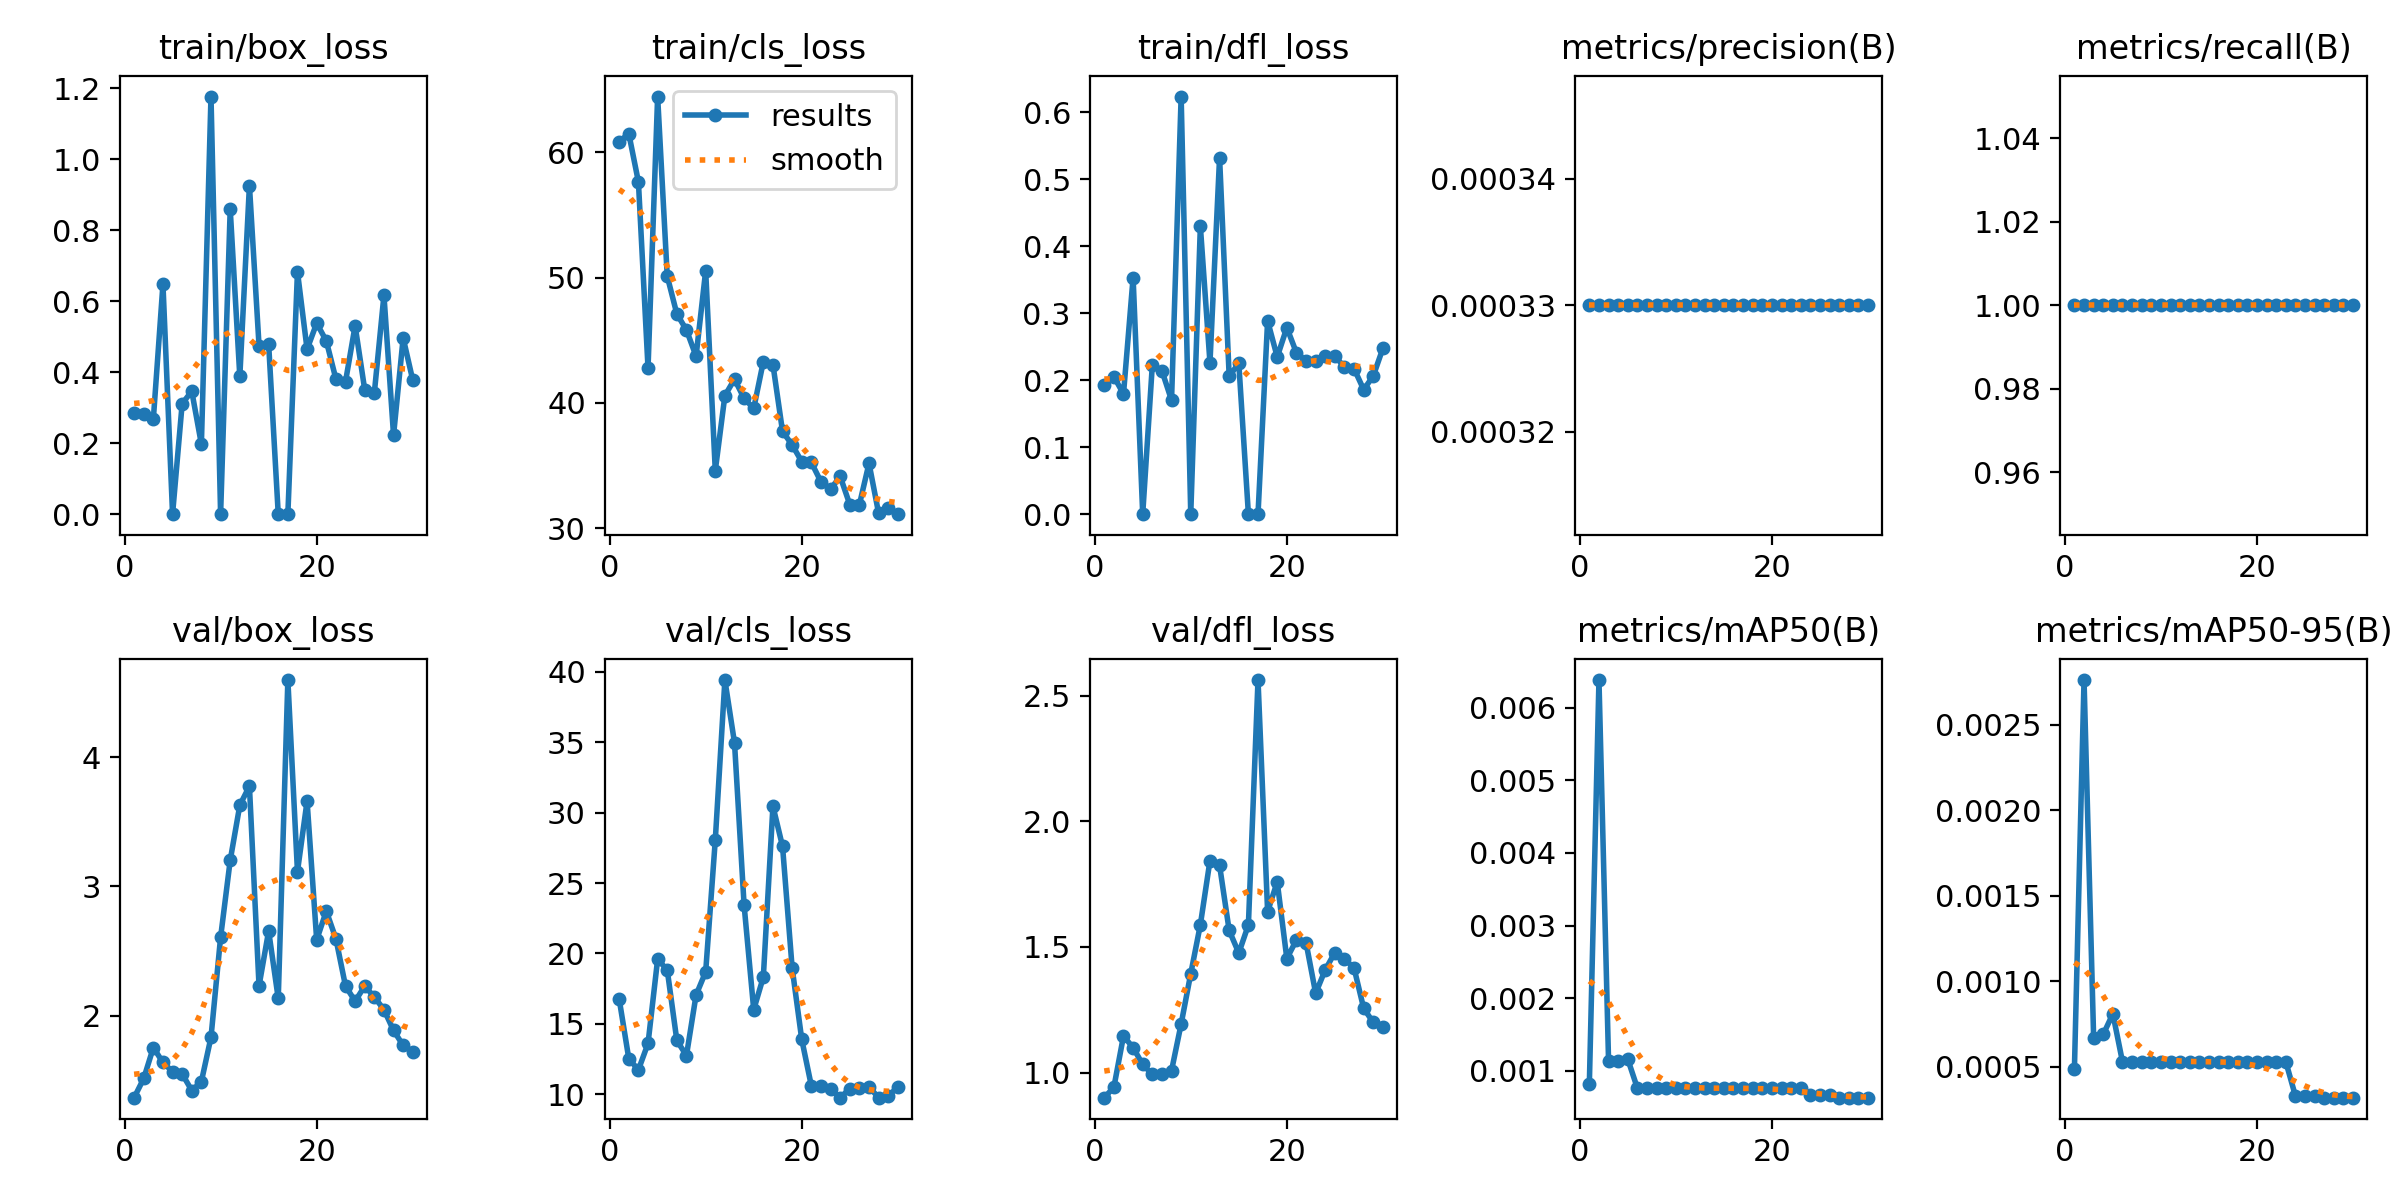

Values plotted in this chart, from the file beside it:
epoch, train/box_loss, train/cls_loss, train/dfl_loss, metrics/precision(B), metrics/recall(B), metrics/mAP50(B), metrics/mAP50-95(B), val/box_loss, val/cls_loss, val/dfl_loss, lr/pg0, lr/pg1, lr/pg2
1, 0.2856, 60.84, 0.1923, 0.00033, 1, 0.00082, 0.00049, 1.366, 16.75, 0.9001, 8e-05, 8e-05, 8e-05
2, 0.2829, 61.47, 0.2054, 0.00033, 1, 0.00638, 0.00276, 1.515, 12.52, 0.9417, 0.0001741, 0.0001741, 0.0001741
3, 0.268, 57.63, 0.1795, 0.00033, 1, 0.00113, 0.00067, 1.754, 11.73, 1.146, 0.0002615, 0.0002615, 0.0002615
4, 0.6483, 42.78, 0.3533, 0.00033, 1, 0.00114, 0.00069, 1.639, 13.61, 1.099, 0.0003424, 0.0003424, 0.0003424
5, 0, 64.43, 0, 0.00033, 1, 0.00116, 0.00081, 1.568, 19.59, 1.032, 0.0004166, 0.0004166, 0.0004166
6, 0.3114, 50.11, 0.2226, 0.00033, 1, 0.00076, 0.00053, 1.55, 18.82, 0.9924, 0.0004843, 0.0004843, 0.0004843
7, 0.3466, 47.1, 0.2142, 0.00033, 1, 0.00076, 0.00053, 1.422, 13.82, 0.9926, 0.0005454, 0.0005454, 0.0005454
8, 0.1972, 45.82, 0.1702, 0.00033, 1, 0.00076, 0.00053, 1.491, 12.75, 1.008, 0.0005998, 0.0005998, 0.0005998
9, 1.177, 43.73, 0.6236, 0.00033, 1, 0.00076, 0.00053, 1.833, 17.05, 1.194, 0.0006477, 0.0006477, 0.0006477
10, 0, 50.54, 0, 0.00033, 1, 0.00076, 0.00053, 2.607, 18.69, 1.394, 0.0006889, 0.0006889, 0.0006889
11, 0.8596, 34.61, 0.43, 0.00033, 1, 0.00076, 0.00053, 3.202, 28.05, 1.588, 0.0007236, 0.0007236, 0.0007236
12, 0.3883, 40.59, 0.2261, 0.00033, 1, 0.00076, 0.00053, 3.628, 39.42, 1.843, 0.0007517, 0.0007517, 0.0007517
13, 0.9263, 41.9, 0.5323, 0.00033, 1, 0.00076, 0.00053, 3.775, 34.97, 1.825, 0.0007731, 0.0007731, 0.0007731
14, 0.4751, 40.37, 0.2057, 0.00033, 1, 0.00076, 0.00053, 2.231, 23.42, 1.566, 0.000788, 0.000788, 0.000788
15, 0.4797, 39.57, 0.2256, 0.00033, 1, 0.00076, 0.00053, 2.655, 16.01, 1.476, 0.0007962, 0.0007962, 0.0007962
16, 0, 43.3, 0, 0.00033, 1, 0.00076, 0.00053, 2.133, 18.32, 1.588, 0.0007979, 0.0007979, 0.0007979
17, 0, 43.06, 0, 0.00033, 1, 0.00076, 0.00053, 4.596, 30.46, 2.562, 0.000793, 0.000793, 0.000793
18, 0.6833, 37.73, 0.2887, 0.00033, 1, 0.00076, 0.00053, 3.115, 27.61, 1.641, 0.0007814, 0.0007814, 0.0007814
19, 0.4648, 36.66, 0.2348, 0.00033, 1, 0.00076, 0.00053, 3.66, 18.97, 1.759, 0.0007633, 0.0007633, 0.0007633
20, 0.5382, 35.33, 0.2785, 0.00033, 1, 0.00076, 0.00053, 2.587, 13.89, 1.454, 0.0007385, 0.0007385, 0.0007385
21, 0.4885, 35.26, 0.241, 0.00033, 1, 0.00076, 0.00053, 2.809, 10.59, 1.528, 0.00068, 0.00068, 0.00068
22, 0.3811, 33.72, 0.2292, 0.00033, 1, 0.00076, 0.00053, 2.596, 10.58, 1.517, 0.00068, 0.00068, 0.00068
23, 0.3733, 33.14, 0.2287, 0.00033, 1, 0.00076, 0.00053, 2.23, 10.37, 1.316, 0.000614, 0.000614, 0.000614
24, 0.5311, 34.15, 0.2365, 0.00033, 1, 0.00066, 0.00033, 2.113, 9.757, 1.409, 0.000548, 0.000548, 0.000548
25, 0.3507, 31.9, 0.2355, 0.00033, 1, 0.00067, 0.00033, 2.229, 10.4, 1.478, 0.000482, 0.000482, 0.000482
26, 0.3418, 31.9, 0.2202, 0.00033, 1, 0.00066, 0.00033, 2.145, 10.45, 1.453, 0.000416, 0.000416, 0.000416
27, 0.617, 35.19, 0.2171, 0.00033, 1, 0.00063, 0.00032, 2.047, 10.51, 1.415, 0.00035, 0.00035, 0.00035
28, 0.2226, 31.21, 0.186, 0.00033, 1, 0.00063, 0.00032, 1.886, 9.769, 1.255, 0.000284, 0.000284, 0.000284
29, 0.4968, 31.66, 0.2065, 0.00033, 1, 0.00063, 0.00032, 1.77, 9.905, 1.2, 0.000218, 0.000218, 0.000218
30, 0.3777, 31.14, 0.2477, 0.00033, 1, 0.00063, 0.00032, 1.721, 10.49, 1.183, 0.000152, 0.000152, 0.000152
